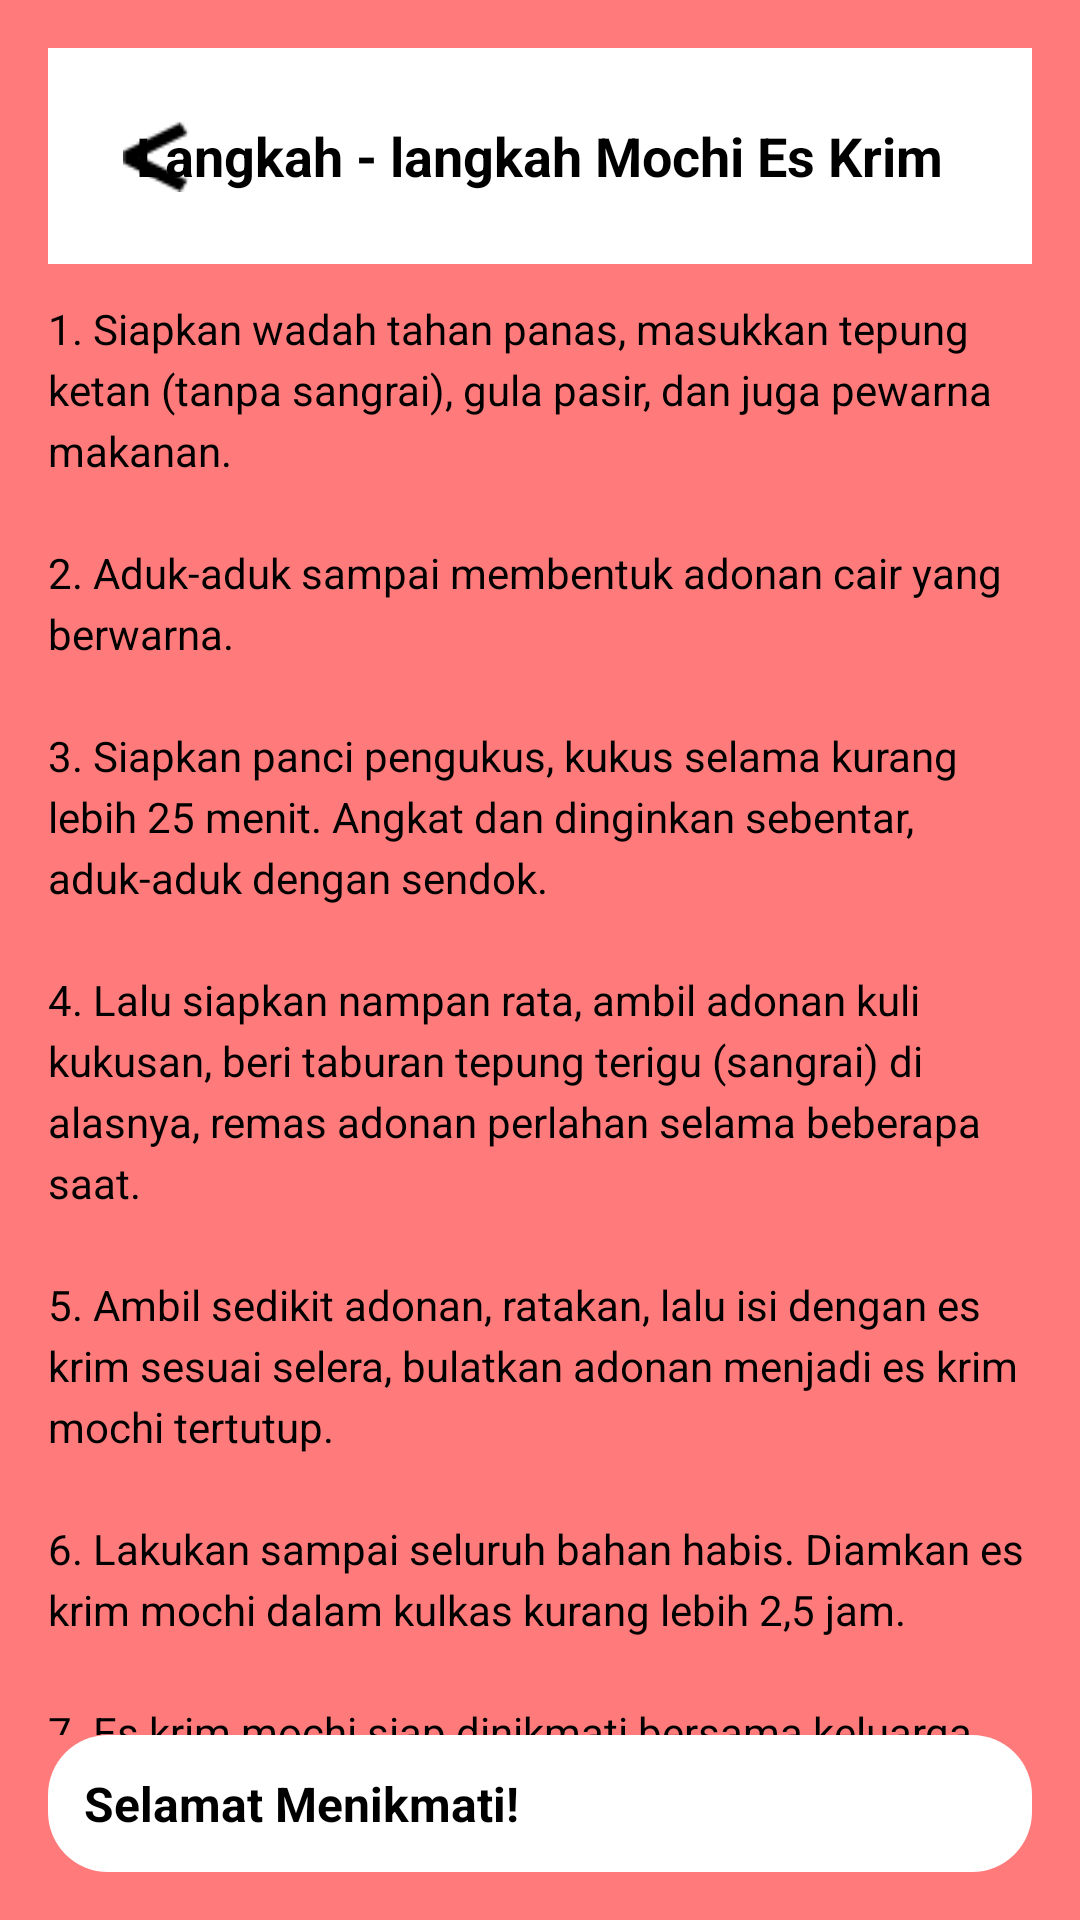

Android layout source for this screen:
<!-- AndroidManifest.xml: application theme Theme.MochiCimit -->
<!-- res/layout/activity_langkah.xml -->
<?xml version="1.0" encoding="utf-8"?>
<LinearLayout xmlns:android="http://schemas.android.com/apk/res/android"
    android:orientation="vertical"
    android:background="#FF7B7B"
    android:padding="16dp"
    android:layout_width="match_parent"
    android:layout_height="match_parent">

    <RelativeLayout
        android:background="#FFFFFF"
        android:padding="12dp"
        android:layout_width="match_parent"
        android:layout_height="wrap_content">

        <ImageView
            android:id="@+id/btnBack"
            android:layout_width="48dp"
            android:layout_height="48dp"
            android:src="@drawable/ic_arrow_back"
            android:contentDescription="Kembali"
            android:clickable="true"
            android:focusable="true"
            android:padding="12dp"
            android:background="?attr/selectableItemBackgroundBorderless" />

        <TextView
            android:id="@+id/txtTitle"
            android:text="@string/title_steps_mochi_ice_cream"
            android:textSize="18sp"
            android:textStyle="bold"
            android:textColor="#000000"
            android:layout_centerInParent="true"
            android:layout_width="wrap_content"
            android:layout_height="wrap_content" />
    </RelativeLayout>

    <ScrollView
        android:layout_width="match_parent"
        android:layout_height="0dp"
        android:layout_weight="1"
        android:paddingTop="12dp">

        <TextView
            android:id="@+id/txtLangkah"
            android:textColor="#000000"
            android:textSize="14sp"
            android:lineSpacingExtra="4dp"
            android:layout_width="match_parent"
            android:layout_height="wrap_content"
            android:text="@string/steps_mochi_ice_cream" />
    </ScrollView>

    <Button
        android:id="@+id/buttonLangkah"
        android:layout_width="match_parent"
        android:layout_height="wrap_content"
        android:background="@drawable/rounded_white_box"
        android:elevation="4dp"
        android:padding="12dp"
        android:text="@string/button_enjoy"
        android:textColor="#000000"
        android:textSize="16sp"
        android:textStyle="bold" />

</LinearLayout>
<!-- resources referenced by this layout -->
<resources>
  <!-- drawable ic_arrow_back: png bitmap (drawable, 235 bytes) -->
  <!-- drawable rounded_white_box (drawable) -->
  <shape xmlns:android="http://schemas.android.com/apk/res/android" android:shape="rectangle">
      <solid android:color="#FFFFFF"/>
      <corners android:radius="20dp"/>
  </shape>
  <string name="button_enjoy">Selamat Menikmati!</string>
  <string name="steps_mochi_ice_cream">1. Siapkan wadah tahan panas, masukkan tepung ketan (tanpa sangrai), gula pasir, dan juga pewarna makanan.\n\n2. Aduk-aduk sampai membentuk adonan cair yang berwarna.\n\n3. Siapkan panci pengukus, kukus selama kurang lebih 25 menit. Angkat dan dinginkan sebentar, aduk-aduk dengan sendok.\n\n4. Lalu siapkan nampan rata, ambil adonan kuli kukusan, beri taburan tepung terigu (sangrai) di alasnya, remas adonan perlahan selama beberapa saat.\n\n5. Ambil sedikit adonan, ratakan, lalu isi dengan es krim sesuai selera, bulatkan adonan menjadi es krim mochi tertutup.\n\n6. Lakukan sampai seluruh bahan habis. Diamkan es krim mochi dalam kulkas kurang lebih 2,5 jam.\n\n7. Es krim mochi siap dinikmati bersama keluarga.</string>
  <string name="title_steps_mochi_ice_cream">Langkah - langkah Mochi Es Krim</string>
</resources>
